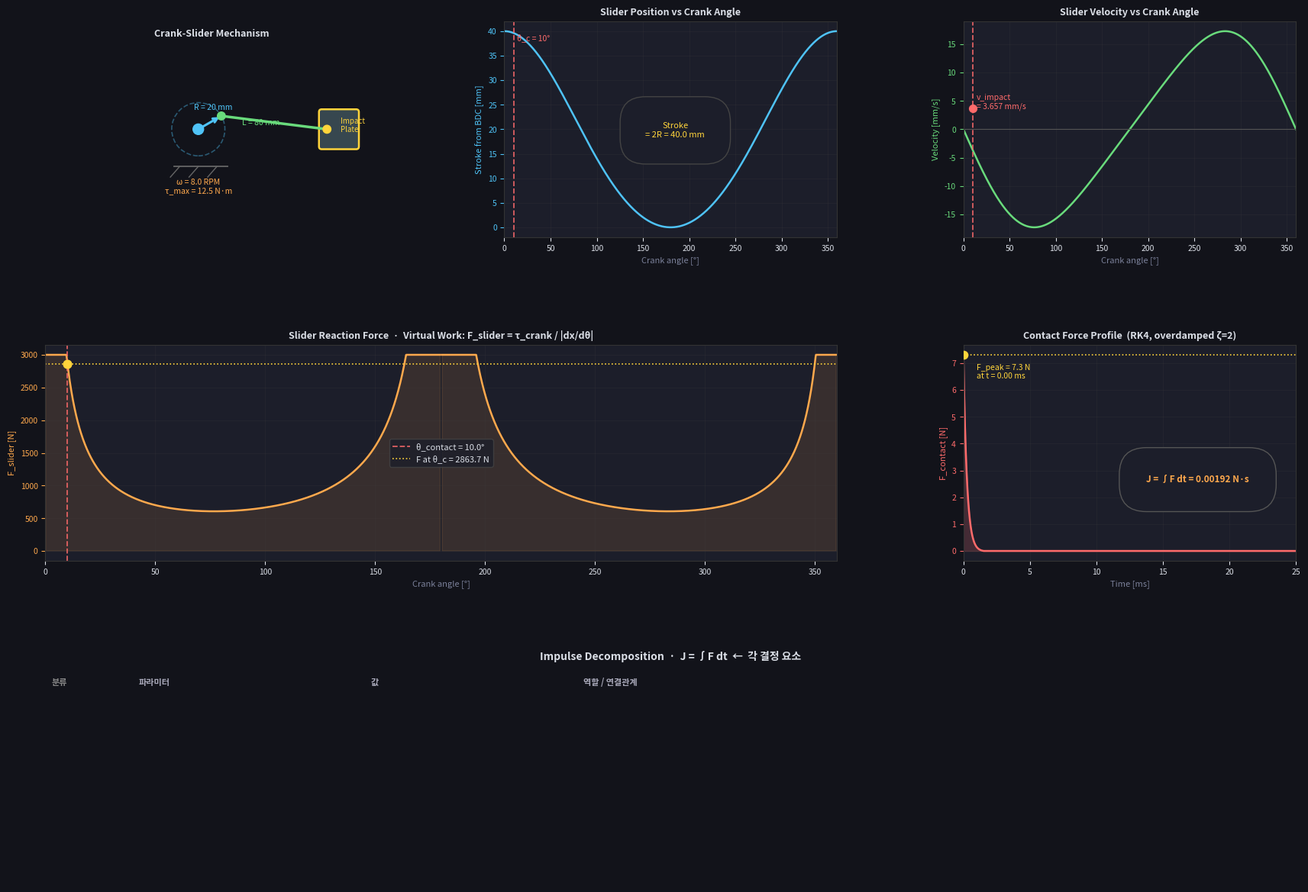

Python code for this plot: (Note: this script raises an exception after producing the figure.)
"""
impulse_analysis.py
크랭크-슬라이더 끝점 반력 역산 — 충격량 결정 요소 시각화

물리 모델:
    1. 크랭크-슬라이더 기구학  →  슬라이더 위치 / 속도
    2. 가상일 원리             →  τ_crank / |dx/dθ|  = F_slider(θ)
    3. 접촉 역학 (과감쇠 스프링-댐퍼) → F_contact(t), 충격량 J

Usage:
    python impulse_analysis.py
"""

import numpy as np
import matplotlib.pyplot as plt
import matplotlib.gridspec as gridspec
import matplotlib.patches as mpatches
from matplotlib.patches import FancyBboxPatch, Circle

# ══════════════════════════════════════════════════════════════════════
# 파라미터 (crusher_velocity_ctrl_viewer.py 와 동일)
# ══════════════════════════════════════════════════════════════════════
R        = 0.020          # 크랭크 반경 [m]
L        = 0.080          # 커넥팅 로드 길이 [m]
RPM      = 8.0            # 크랭크 목표 회전수 [RPM]
OMEGA    = RPM * 2*np.pi / 60   # [rad/s]
TAU_MAX  = 12.5           # 크랭크 최대 토크 [N·m]  (forcelim × gear)

# 접촉 파라미터 (tablet_geom & L9_PLATE 모두 동일)
SOLREF_T   = 0.001        # solref[0] : 시간상수 [s]
SOLREF_D   = 2.0          # solref[1] : 감쇠비 ζ
SOLIMP_MAX = 0.999        # solimp 최대 임피던스

# 유효 질량 (슬라이더 어셈블리 추정)
M_EFF = 0.5               # [kg]

# 접촉 각도 (TDC 전 10° — 알약과 plate가 만나는 지점)
THETA_CONTACT_DEG = 10.0

# ══════════════════════════════════════════════════════════════════════
# 기구학 계산
# ══════════════════════════════════════════════════════════════════════
theta     = np.linspace(0, 2*np.pi, 2000)
theta_deg = np.degrees(theta)
sin_t = np.sin(theta)
cos_t = np.cos(theta)
ratio = R / L

# 슬라이더 위치 (크랭크 중심 기준)
x_slider = R * cos_t + L * np.sqrt(1 - ratio**2 * sin_t**2)

# dx/dθ (위치-각도 전달비)
with np.errstate(invalid='ignore'):
    sqrt_term = np.sqrt(np.maximum(1 - ratio**2 * sin_t**2, 1e-12))
dxdth = -R * sin_t - R**2 * sin_t * cos_t / (L * sqrt_term)

# 슬라이더 속도 [m/s]
v_slider = dxdth * OMEGA

# 슬라이더 가속도 [m/s²]
with np.errstate(invalid='ignore'):
    d2xdth2 = (
        -R * cos_t
        - R**2 * (cos_t**2 - sin_t**2) / (L * sqrt_term)
        - (R**4 * sin_t**2 * cos_t**2) / (L**3 * sqrt_term**3)
    )
a_slider = d2xdth2 * OMEGA**2

# 접촉 지점 인덱스
idx_c    = np.argmin(np.abs(theta_deg - THETA_CONTACT_DEG))
v_impact = abs(v_slider[idx_c])        # [m/s]  접촉 순간 슬라이더 속도
F_from_torque = TAU_MAX / max(abs(dxdth[idx_c]), 1e-6)  # [N]  토크→힘 변환

# 가상일 원리에 의한 슬라이더 반력 (전 각도)
F_slider = np.where(np.abs(dxdth) > 1e-4, TAU_MAX / np.abs(dxdth), np.nan)

# ══════════════════════════════════════════════════════════════════════
# 접촉 역학 (과감쇠 스프링-댐퍼, ζ = 2.0)
# 운동 방정식: m·ẍ + c·ẋ + k·x = 0,  x(0)=0, ẋ(0)=v_impact
# ══════════════════════════════════════════════════════════════════════
omega_n = 1.0 / SOLREF_T                        # 고유 각주파수 [rad/s]
zeta    = SOLREF_D                              # 감쇠비
k_eff   = M_EFF * omega_n**2                   # 등가 강성 [N/m]
c_eff   = 2 * zeta * M_EFF * omega_n           # 등가 감쇠 [N·s/m]
omega_d = omega_n * np.sqrt(zeta**2 - 1)       # 과감쇠 특성근 [rad/s]

# 수치 적분 (RK4)  —  x(0)=0, v(0)=v_impact
dt_c  = 1e-6
t_end = 0.025
t_arr = np.arange(0, t_end, dt_c)
xc    = np.zeros(len(t_arr))
vc    = np.zeros(len(t_arr))
vc[0] = v_impact

for i in range(1, len(t_arr)):
    def accel(xi, vi):
        return -(k_eff * xi + c_eff * vi) / M_EFF

    k1x = vc[i-1];               k1v = accel(xc[i-1], vc[i-1])
    k2x = vc[i-1] + k1v*dt_c/2;  k2v = accel(xc[i-1]+k1x*dt_c/2, vc[i-1]+k1v*dt_c/2)
    k3x = vc[i-1] + k2v*dt_c/2;  k3v = accel(xc[i-1]+k2x*dt_c/2, vc[i-1]+k2v*dt_c/2)
    k4x = vc[i-1] + k3v*dt_c;    k4v = accel(xc[i-1]+k3x*dt_c,   vc[i-1]+k3v*dt_c)

    xc[i] = xc[i-1] + (k1x + 2*k2x + 2*k3x + k4x)*dt_c/6
    vc[i] = vc[i-1] + (k1v + 2*k2v + 2*k3v + k4v)*dt_c/6

    if xc[i] < 0 and i > 10:
        xc[i:] = 0; vc[i:] = 0; break

F_contact = np.maximum(k_eff * xc + c_eff * vc, 0)
J_impulse = np.trapz(F_contact, t_arr)
F_peak    = F_contact.max()
t_peak_ms = t_arr[np.argmax(F_contact)] * 1000

# ══════════════════════════════════════════════════════════════════════
# PLOT
# ══════════════════════════════════════════════════════════════════════
DARK  = '#12131a'
PANEL = '#1c1e2a'
TEXT  = '#dce0e8'
MUTED = '#7a8099'
ACC   = '#4fc3f7'   # 파랑
GRN   = '#69db7c'   # 초록
RED   = '#ff6b6b'   # 빨강
YEL   = '#ffd43b'   # 노랑
ORG   = '#ffa94d'   # 주황
PUR   = '#cc5de8'   # 보라

fig = plt.figure(figsize=(18, 13), facecolor=DARK)
gs  = gridspec.GridSpec(3, 3, figure=fig, hspace=0.50, wspace=0.38,
                        left=0.06, right=0.97, top=0.93, bottom=0.06)

ax_mech  = fig.add_subplot(gs[0, 0])
ax_pos   = fig.add_subplot(gs[0, 1])
ax_vel   = fig.add_subplot(gs[0, 2])
ax_force = fig.add_subplot(gs[1, :2])
ax_cont  = fig.add_subplot(gs[1, 2])
ax_table = fig.add_subplot(gs[2, :])

def _style(ax, title, xlabel, ylabel, ycolor=TEXT):
    ax.set_facecolor(PANEL)
    ax.set_title(title, color=TEXT, fontsize=9, fontweight='bold', pad=6)
    ax.set_xlabel(xlabel, color=MUTED, fontsize=8)
    ax.set_ylabel(ylabel, color=ycolor, fontsize=8)
    ax.tick_params(colors=TEXT, labelsize=7.5)
    ax.tick_params(axis='y', colors=ycolor)
    ax.grid(True, alpha=0.18, color='#444')
    for sp in ax.spines.values():
        sp.set_color('#333')

# ── ① 기구 다이어그램 ─────────────────────────────────────────────────
ax_mech.set_facecolor(PANEL)
ax_mech.set_xlim(-0.115, 0.135); ax_mech.set_ylim(-0.065, 0.065)
ax_mech.set_aspect('equal'); ax_mech.axis('off')
ax_mech.set_title("Crank-Slider Mechanism", color=TEXT, fontsize=9, fontweight='bold', pad=6)

th_d = np.radians(30)
px1, py1 = R*np.cos(th_d), R*np.sin(th_d)
sx  = R*np.cos(th_d) + L*np.sqrt(1-(R/L*np.sin(th_d))**2)

ax_mech.add_patch(Circle((0,0), R, fill=False, color=ACC, lw=1.2, ls='--', alpha=0.4))
ax_mech.annotate('', xy=(px1, py1), xytext=(0, 0),
                 arrowprops=dict(arrowstyle='->', color=ACC, lw=2.2))
ax_mech.plot([px1, sx], [py1, 0], color=GRN, lw=2.5, solid_capstyle='round')
ax_mech.add_patch(FancyBboxPatch((sx-0.004, -0.013), 0.026, 0.026,
                                  boxstyle='round,pad=0.002',
                                  fc='#37474f', ec=YEL, lw=1.8))
ax_mech.add_patch(Circle((0, 0),  0.004, color=ACC, zorder=5))
ax_mech.add_patch(Circle((px1, py1), 0.003, color=GRN, zorder=5))
ax_mech.add_patch(Circle((sx, 0), 0.003, color=YEL, zorder=5))

ax_mech.text(px1/2-0.012, py1/2+0.010, f'R = {R*1000:.0f} mm', color=ACC, fontsize=7.5)
ax_mech.text((px1+sx)/2-0.024, py1/2-0.002, f'L = {L*1000:.0f} mm', color=GRN, fontsize=7.5)
ax_mech.text(sx+0.010, 0.003, 'Impact\nPlate', color=YEL, fontsize=7, va='center')
ax_mech.text(0, -0.048, f'ω = {RPM} RPM\nτ_max = {TAU_MAX} N·m', color=ORG,
             fontsize=7.5, ha='center')
# 지면 표시
for gx in [-0.014, 0.000, 0.014]:
    ax_mech.plot([gx, gx-0.007], [-0.028, -0.036], color='#666', lw=1)
ax_mech.plot([-0.018, 0.022], [-0.028, -0.028], color='#666', lw=1.3)

# ── ② 슬라이더 위치 ───────────────────────────────────────────────────
stroke_mm = (x_slider - x_slider.min()) * 1000
_style(ax_pos, "Slider Position vs Crank Angle",
       "Crank angle [°]", "Stroke from BDC [mm]", ACC)
ax_pos.plot(theta_deg, stroke_mm, color=ACC, lw=1.8)
ax_pos.axvline(THETA_CONTACT_DEG, color=RED, ls='--', lw=1.3, alpha=0.85)
ax_pos.text(THETA_CONTACT_DEG+4, stroke_mm[idx_c]-1.5,
            f'θ_c = {THETA_CONTACT_DEG:.0f}°', color=RED, fontsize=7.5)
ax_pos.text(185, stroke_mm.max()*0.46,
            f'Stroke\n= 2R = {(x_slider.max()-x_slider.min())*1000:.1f} mm',
            color=YEL, fontsize=8, ha='center',
            bbox=dict(fc=PANEL, ec='#444', boxstyle='round,pad=3'))
ax_pos.set_xlim(0, 360)

# ── ③ 슬라이더 속도 ───────────────────────────────────────────────────
_style(ax_vel, "Slider Velocity vs Crank Angle",
       "Crank angle [°]", "Velocity [mm/s]", GRN)
ax_vel.plot(theta_deg, v_slider*1000, color=GRN, lw=1.8)
ax_vel.axhline(0, color='#555', lw=0.8)
ax_vel.axvline(THETA_CONTACT_DEG, color=RED, ls='--', lw=1.3, alpha=0.85)
ax_vel.scatter([THETA_CONTACT_DEG], [v_impact*1000], color=RED, s=50, zorder=5)
ax_vel.text(THETA_CONTACT_DEG+4, v_impact*1000 + abs(v_slider).max()*0.05,
            f'v_impact\n= {v_impact*1000:.3f} mm/s', color=RED, fontsize=7.5)
ax_vel.set_xlim(0, 360)

# ── ④ 슬라이더 반력 (가상일) ─────────────────────────────────────────
_style(ax_force,
       "Slider Reaction Force  ·  Virtual Work: F_slider = τ_crank / |dx/dθ|",
       "Crank angle [°]", "F_slider [N]", ORG)
F_clip = np.clip(F_slider, 0, 3000)
ax_force.plot(theta_deg, F_clip, color=ORG, lw=1.8)
ax_force.fill_between(theta_deg, 0, F_clip, alpha=0.12, color=ORG)
ax_force.axvline(THETA_CONTACT_DEG, color=RED, ls='--', lw=1.3, alpha=0.85, label=f'θ_contact = {THETA_CONTACT_DEG}°')
ax_force.axhline(F_from_torque, color=YEL, ls=':', lw=1.2,
                 label=f'F at θ_c = {F_from_torque:.1f} N')
ax_force.scatter([THETA_CONTACT_DEG], [min(F_from_torque, 3000)], color=YEL, s=60, zorder=6)
ax_force.set_xlim(0, 360)
ax_force.legend(fontsize=8, facecolor=PANEL, edgecolor='#444', labelcolor=TEXT)
ax_force.text(185, F_clip.max()*0.55,
              f'Near TDC/BDC: dx/dθ → 0\n→  F_slider → ∞  (singular)',
              color=MUTED, fontsize=7.8, ha='center',
              bbox=dict(fc=PANEL, ec='#444', boxstyle='round,pad=3'))

# ── ⑤ 접촉력 프로파일 (RK4) ──────────────────────────────────────────
_style(ax_cont, "Contact Force Profile  (RK4, overdamped ζ=2)",
       "Time [ms]", "F_contact [N]", RED)
t_ms = t_arr * 1000
ax_cont.plot(t_ms, F_contact, color=RED, lw=1.8)
ax_cont.fill_between(t_ms, 0, F_contact, alpha=0.18, color=RED)
ax_cont.axhline(F_peak, color=YEL, ls=':', lw=1.2)
ax_cont.scatter([t_peak_ms], [F_peak], color=YEL, s=55, zorder=5)
ax_cont.text(t_peak_ms + t_end*1000*0.04, F_peak * 0.88,
             f'F_peak = {F_peak:.1f} N\nat t = {t_peak_ms:.2f} ms',
             color=YEL, fontsize=7.5)
ax_cont.text(t_end*1000*0.55, F_peak*0.35,
             f'J = ∫F dt = {J_impulse:.5f} N·s',
             color=ORG, fontsize=8.5, fontweight='bold',
             bbox=dict(fc=PANEL, ec='#555', boxstyle='round,pad=3'))
ax_cont.set_xlim(0, t_end*1000)

# ── ⑥ 충격량 결정 요소 테이블 ────────────────────────────────────────
ax_table.set_facecolor(PANEL)
ax_table.axis('off')
ax_table.set_title(
    "Impulse Decomposition  ·  J = ∫F dt  ←  각 결정 요소",
    color=TEXT, fontsize=10, fontweight='bold', pad=8)
for sp in ax_table.spines.values():
    sp.set_color('#333')

rows = [
    # (카테고리,  파라미터명,  값,  역할 / 연결관계,  색)
    ("구동",   "τ_max  (크랭크 토크 한계)",
               f"{TAU_MAX} N·m",
               f"F_slider = τ / |dx/dθ|  →  θ_c={THETA_CONTACT_DEG}°에서  F = {F_from_torque:.1f} N",
               ORG),
    ("기구학", "R  (크랭크 반경)",
               f"{R*1000:.0f} mm",
               f"Stroke = 2R = {2*R*1000:.0f} mm   |   R/L = {R/L:.3f}",
               ACC),
    ("기구학", "L  (커넥팅 로드)",
               f"{L*1000:.0f} mm",
               f"dx/dθ|_θc = {dxdth[idx_c]*1000:.3f} mm/rad   (클수록 힘 증폭↑)",
               ACC),
    ("기구학", "ω  (크랭크 각속도)",
               f"{RPM} RPM  =  {OMEGA:.4f} rad/s",
               f"v_impact = |dx/dθ|·ω = {v_impact*1000:.4f} mm/s  at θ={THETA_CONTACT_DEG}°",
               GRN),
    ("접촉",   "m_eff  (접촉 유효 질량)",
               f"≈ {M_EFF:.2f} kg",
               f"m·v_impact = {M_EFF*v_impact:.5f} N·s  (impulse 하한)",
               PUR),
    ("접촉",   "k_eff  (등가 강성)",
               f"{k_eff:.0f} N/m  ←  m/(solref[0])²",
               f"solref[0] = {SOLREF_T} s  (tablet + plate 동일 → harmonic mean = 동일)",
               RED),
    ("접촉",   "ζ  (감쇠비)",
               f"{SOLREF_D:.1f}  (overdamped)  ←  solref[1]",
               f"ω_n = 1/solref[0] = {omega_n:.0f} rad/s   |   c_eff = {c_eff:.0f} N·s/m",
               RED),
    ("결과",   "F_peak  (접촉력 피크)",
               f"{F_peak:.2f} N",
               f"peak at t = {t_peak_ms:.3f} ms  after contact",
               YEL),
    ("결과",   "J  = ∫F dt  (충격량)",
               f"{J_impulse:.6f} N·s",
               f"= m_eff · v_impact · g(ζ)   where  g({SOLREF_D}) = {J_impulse/(M_EFF*v_impact):.4f}",
               YEL),
]

col_x  = [0.005, 0.075, 0.260, 0.430]
col_hd = ["분류", "파라미터", "값", "역할 / 연결관계"]
hd_col = ['#888', '#aab', '#aab', '#aab']
y0 = 0.96
dy = 1.0 / (len(rows) + 1.8)

for j, (hd, hx, hc) in enumerate(zip(col_hd, col_x, hd_col)):
    ax_table.text(hx, y0, hd, color=hc, fontsize=8, fontweight='bold',
                  transform=ax_table.transAxes, va='top')
ax_table.axhline(y0 - 0.04, xmin=0.0, xmax=1.0,
                 color='#444', lw=0.8, transform=ax_table.transAxes)

for i, (cat, name, val, role, clr) in enumerate(rows):
    y = y0 - (i + 1.3) * dy
    bg = '#1e2030' if i % 2 == 0 else PANEL
    ax_table.add_patch(FancyBboxPatch((0, y - dy*0.15), 1.0, dy*0.88,
                                      boxstyle='square,pad=0',
                                      fc=bg, ec='none',
                                      transform=ax_table.transAxes, zorder=0))
    ax_table.text(col_x[0], y, cat,  color=MUTED,  fontsize=7.8,
                  transform=ax_table.transAxes, va='center')
    ax_table.text(col_x[1], y, name, color=clr,    fontsize=8.2, fontweight='bold',
                  transform=ax_table.transAxes, va='center')
    ax_table.text(col_x[2], y, val,  color=TEXT,   fontsize=8.2,
                  transform=ax_table.transAxes, va='center')
    ax_table.text(col_x[3], y, role, color=MUTED,  fontsize=7.8,
                  transform=ax_table.transAxes, va='center')

fig.suptitle(
    "Crank-Slider  ·  끝점(End Point) 슬라이더 반력 역산  —  충격량 결정 요소 분석",
    color=TEXT, fontsize=13, fontweight='bold')

out = "MuJoCo_PlayGround/Sim_result/plot/impulse_analysis.png"
import os; os.makedirs(os.path.dirname(out), exist_ok=True)
plt.savefig(out, dpi=150, bbox_inches='tight', facecolor=DARK)
print(f"Saved: {out}")
plt.show()
